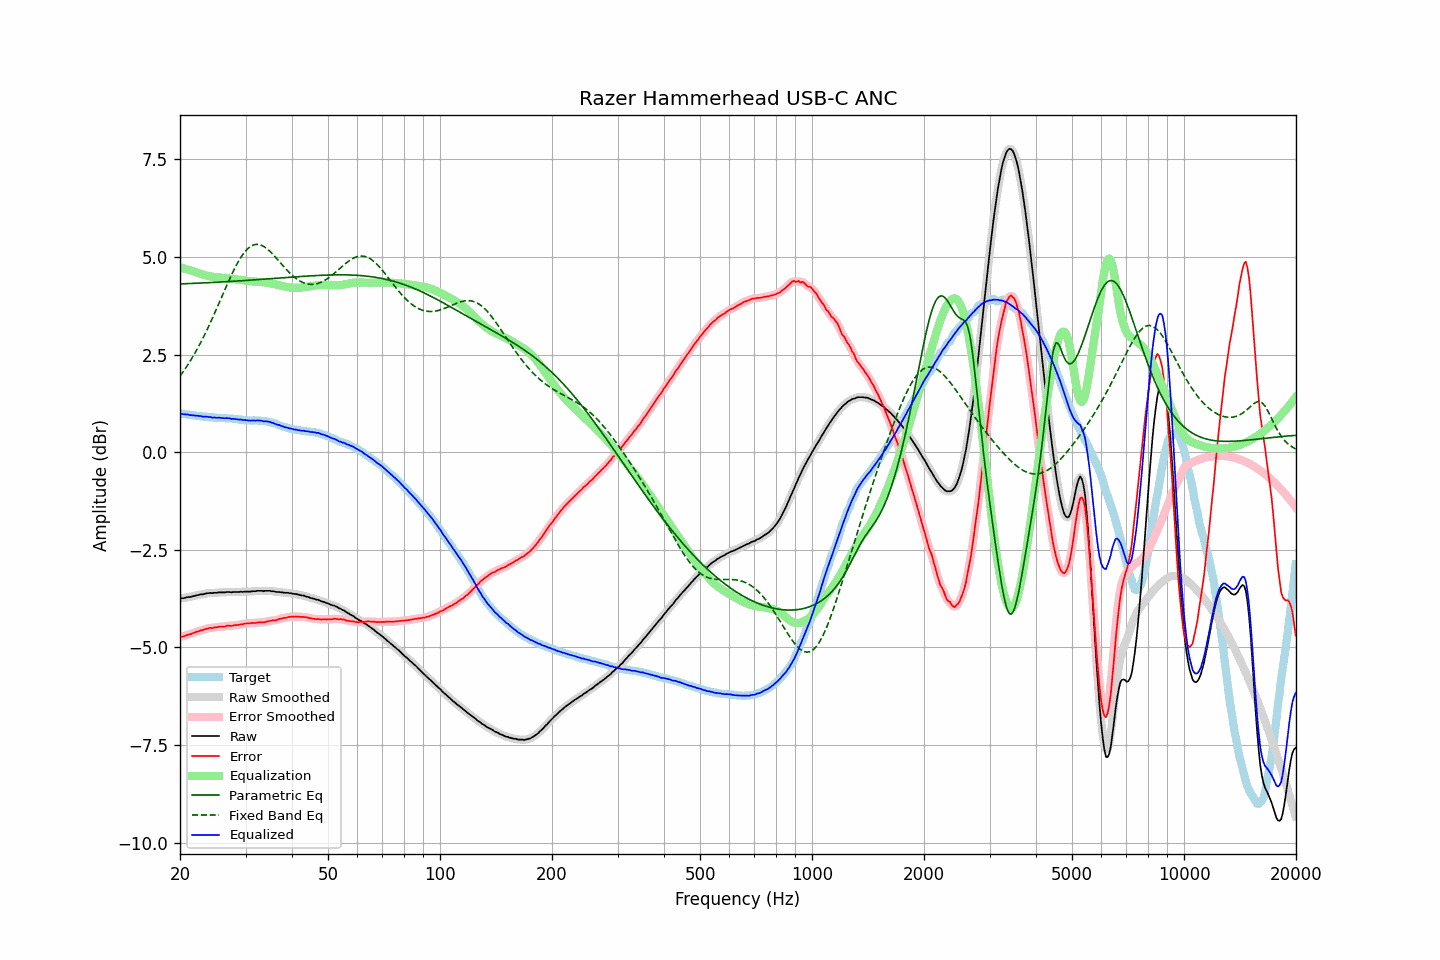

Data behind this chart, as committed beside it:
frequency, raw, error, smoothed, error_smoothed, equalization, parametric_eq, fixed_band_eq, equalized_raw, equalized_smoothed, target
20.00, -3.74, -4.73, -3.74, -4.73, 4.74, 4.31, 1.95, 0.99, 0.99, 0.99
20.20, -3.74, -4.73, -3.74, -4.72, 4.72, 4.31, 2.00, 0.98, 0.98, 0.99
20.40, -3.74, -4.72, -3.74, -4.71, 4.71, 4.31, 2.06, 0.97, 0.98, 0.98
20.61, -3.73, -4.71, -3.73, -4.70, 4.70, 4.31, 2.12, 0.97, 0.97, 0.98
20.81, -3.72, -4.69, -3.72, -4.69, 4.69, 4.32, 2.18, 0.97, 0.97, 0.97
21.02, -3.71, -4.68, -3.71, -4.68, 4.68, 4.32, 2.25, 0.97, 0.96, 0.96
21.23, -3.71, -4.66, -3.71, -4.66, 4.66, 4.32, 2.31, 0.95, 0.96, 0.95
21.44, -3.70, -4.65, -3.70, -4.65, 4.65, 4.32, 2.38, 0.95, 0.95, 0.95
21.66, -3.69, -4.63, -3.69, -4.64, 4.64, 4.32, 2.45, 0.94, 0.94, 0.94
21.87, -3.68, -4.62, -3.68, -4.62, 4.62, 4.33, 2.52, 0.94, 0.94, 0.94
22.09, -3.67, -4.60, -3.67, -4.61, 4.61, 4.33, 2.59, 0.94, 0.94, 0.93
22.31, -3.66, -4.59, -3.66, -4.59, 4.59, 4.33, 2.66, 0.93, 0.93, 0.93
22.54, -3.65, -4.58, -3.65, -4.58, 4.58, 4.33, 2.74, 0.93, 0.93, 0.93
22.76, -3.64, -4.56, -3.64, -4.57, 4.57, 4.33, 2.82, 0.92, 0.92, 0.92
22.99, -3.64, -4.56, -3.64, -4.55, 4.55, 4.33, 2.90, 0.91, 0.91, 0.92
23.22, -3.63, -4.54, -3.63, -4.54, 4.54, 4.34, 2.98, 0.91, 0.91, 0.91
23.45, -3.62, -4.53, -3.62, -4.53, 4.53, 4.34, 3.07, 0.91, 0.91, 0.91
23.69, -3.61, -4.52, -3.61, -4.52, 4.52, 4.34, 3.15, 0.91, 0.91, 0.91
23.92, -3.61, -4.51, -3.61, -4.51, 4.51, 4.34, 3.24, 0.90, 0.90, 0.90
24.16, -3.60, -4.50, -3.61, -4.50, 4.50, 4.34, 3.33, 0.90, 0.90, 0.90
24.40, -3.61, -4.51, -3.60, -4.50, 4.50, 4.35, 3.42, 0.89, 0.89, 0.89
24.65, -3.60, -4.49, -3.60, -4.49, 4.49, 4.35, 3.51, 0.89, 0.89, 0.89
24.89, -3.60, -4.48, -3.60, -4.49, 4.49, 4.35, 3.60, 0.88, 0.88, 0.88
25.14, -3.60, -4.48, -3.60, -4.48, 4.48, 4.35, 3.70, 0.88, 0.88, 0.88
25.39, -3.59, -4.47, -3.59, -4.47, 4.48, 4.36, 3.79, 0.89, 0.88, 0.88
25.65, -3.59, -4.47, -3.59, -4.47, 4.47, 4.36, 3.89, 0.88, 0.88, 0.88
25.91, -3.59, -4.47, -3.59, -4.47, 4.47, 4.36, 3.98, 0.88, 0.88, 0.88
26.16, -3.59, -4.47, -3.59, -4.47, 4.46, 4.36, 4.08, 0.87, 0.87, 0.88
26.43, -3.59, -4.47, -3.59, -4.46, 4.46, 4.37, 4.17, 0.87, 0.87, 0.88
26.69, -3.58, -4.45, -3.58, -4.45, 4.46, 4.37, 4.26, 0.87, 0.87, 0.87
26.96, -3.58, -4.44, -3.58, -4.45, 4.45, 4.37, 4.36, 0.87, 0.87, 0.86
27.23, -3.58, -4.44, -3.58, -4.45, 4.45, 4.37, 4.45, 0.87, 0.86, 0.86
27.50, -3.59, -4.45, -3.58, -4.44, 4.44, 4.38, 4.54, 0.85, 0.86, 0.86
27.77, -3.58, -4.44, -3.58, -4.44, 4.44, 4.38, 4.62, 0.86, 0.85, 0.86
28.05, -3.58, -4.43, -3.58, -4.43, 4.43, 4.38, 4.71, 0.85, 0.85, 0.85
28.33, -3.58, -4.43, -3.58, -4.43, 4.43, 4.38, 4.79, 0.85, 0.85, 0.85
28.62, -3.58, -4.43, -3.58, -4.42, 4.42, 4.39, 4.86, 0.84, 0.84, 0.85
28.90, -3.58, -4.41, -3.58, -4.42, 4.42, 4.39, 4.93, 0.83, 0.84, 0.83
29.19, -3.57, -4.40, -3.58, -4.41, 4.41, 4.39, 5.00, 0.84, 0.83, 0.83
29.48, -3.58, -4.41, -3.57, -4.40, 4.40, 4.39, 5.06, 0.82, 0.83, 0.83
29.78, -3.57, -4.39, -3.57, -4.39, 4.40, 4.40, 5.12, 0.83, 0.82, 0.82
30.08, -3.57, -4.39, -3.57, -4.39, 4.39, 4.40, 5.16, 0.82, 0.82, 0.82
30.38, -3.57, -4.39, -3.57, -4.38, 4.39, 4.40, 5.21, 0.82, 0.82, 0.81
30.68, -3.57, -4.38, -3.57, -4.38, 4.38, 4.40, 5.24, 0.81, 0.81, 0.81
30.99, -3.57, -4.38, -3.57, -4.38, 4.38, 4.41, 5.27, 0.81, 0.81, 0.81
31.30, -3.56, -4.37, -3.57, -4.38, 4.38, 4.41, 5.29, 0.81, 0.81, 0.81
31.61, -3.56, -4.38, -3.56, -4.37, 4.37, 4.41, 5.31, 0.81, 0.81, 0.82
31.93, -3.56, -4.37, -3.56, -4.37, 4.37, 4.42, 5.32, 0.81, 0.81, 0.81
32.24, -3.55, -4.36, -3.55, -4.37, 4.37, 4.42, 5.32, 0.82, 0.81, 0.81
32.57, -3.55, -4.36, -3.55, -4.36, 4.36, 4.42, 5.32, 0.81, 0.81, 0.81
32.89, -3.55, -4.36, -3.55, -4.36, 4.36, 4.42, 5.31, 0.81, 0.81, 0.81
33.22, -3.55, -4.35, -3.55, -4.36, 4.36, 4.43, 5.29, 0.80, 0.80, 0.80
33.55, -3.56, -4.36, -3.55, -4.35, 4.35, 4.43, 5.27, 0.79, 0.80, 0.80
33.89, -3.55, -4.35, -3.55, -4.35, 4.34, 4.43, 5.25, 0.79, 0.79, 0.80
34.23, -3.55, -4.34, -3.55, -4.34, 4.34, 4.44, 5.22, 0.79, 0.79, 0.79
34.57, -3.55, -4.33, -3.55, -4.33, 4.33, 4.44, 5.18, 0.78, 0.78, 0.78
34.92, -3.55, -4.32, -3.55, -4.32, 4.33, 4.44, 5.14, 0.78, 0.77, 0.77
35.27, -3.56, -4.32, -3.56, -4.31, 4.32, 4.45, 5.10, 0.76, 0.76, 0.76
35.62, -3.56, -4.30, -3.56, -4.31, 4.31, 4.45, 5.06, 0.75, 0.75, 0.74
35.97, -3.57, -4.31, -3.57, -4.31, 4.30, 4.45, 5.01, 0.73, 0.73, 0.74
... 635 more rows
